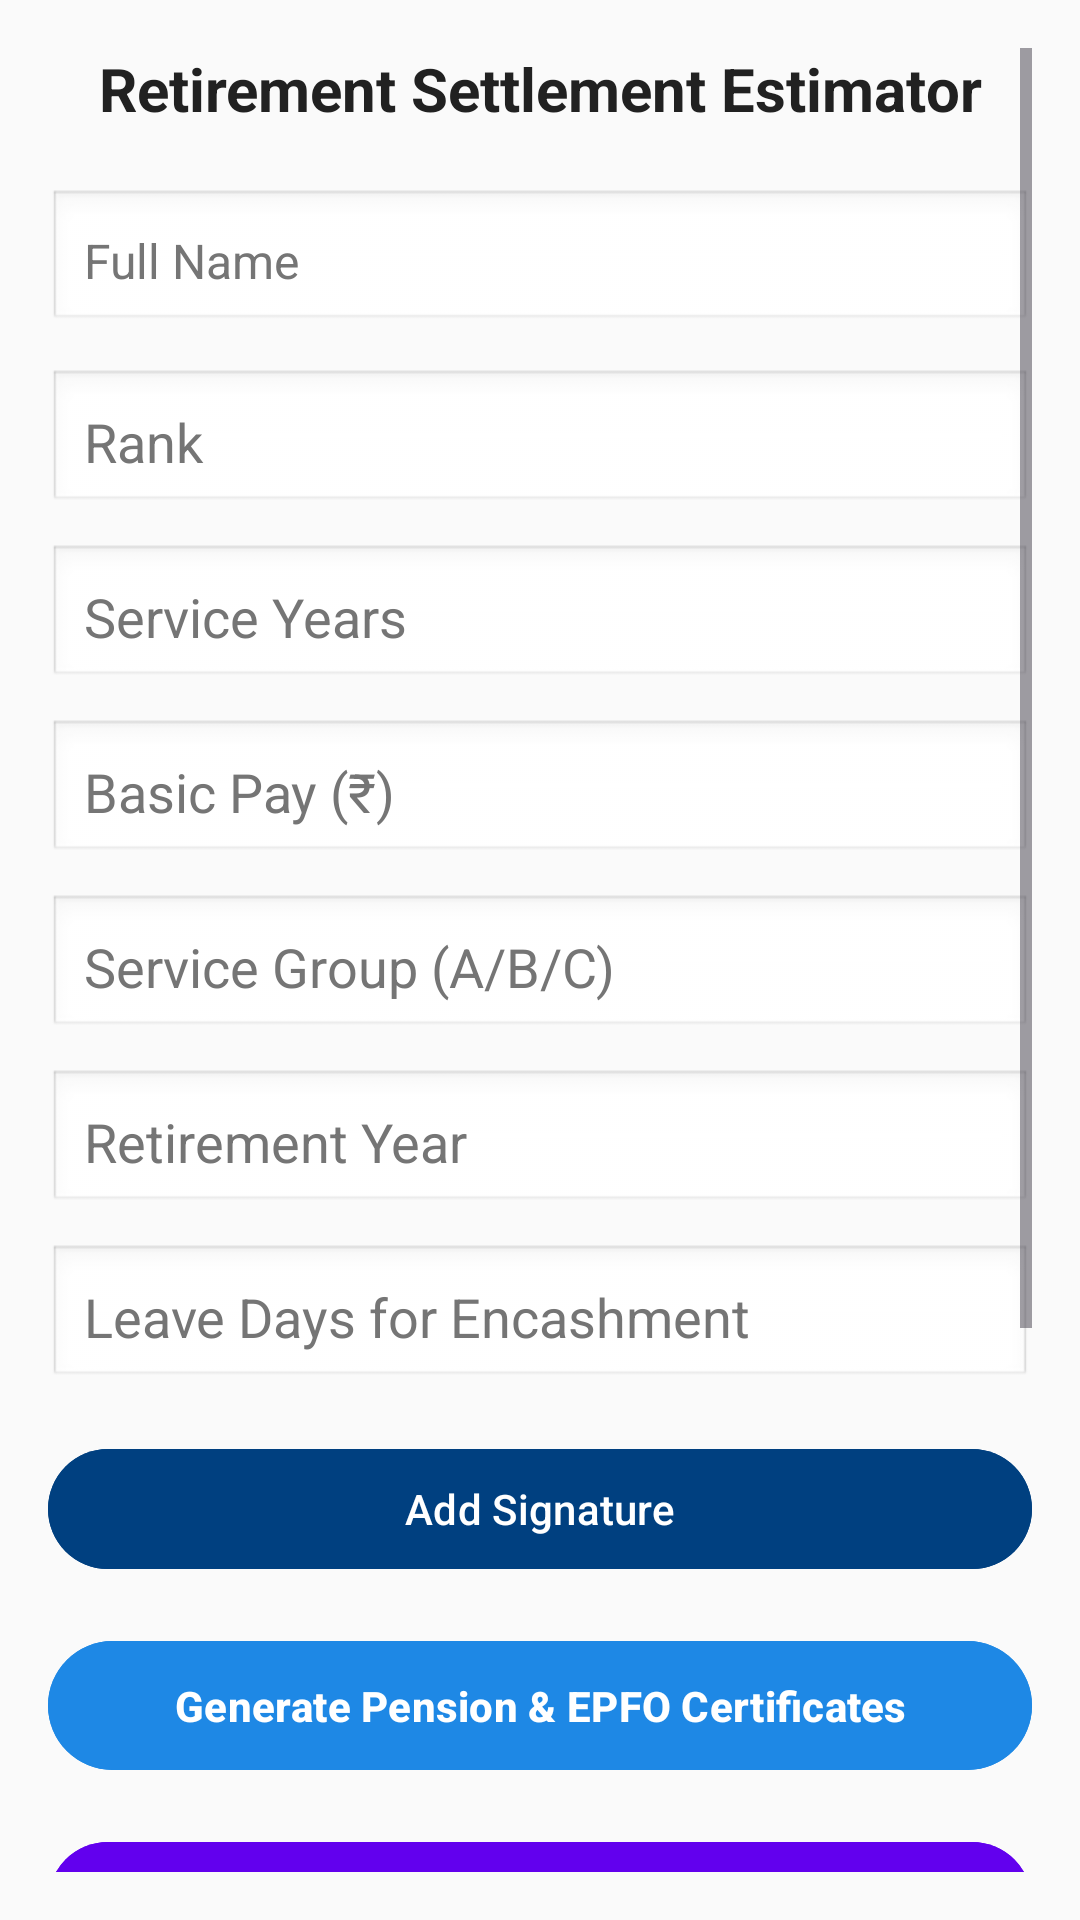

Write the Android layout XML for this screen, with the resource values it uses.
<!-- AndroidManifest.xml: application theme Theme.SainikSathiMobile -->
<!-- res/layout/activity_retirement_estimator.xml -->
<?xml version="1.0" encoding="utf-8"?>
<ScrollView xmlns:android="http://schemas.android.com/apk/res/android"
    android:layout_width="match_parent"
    android:layout_height="match_parent"
    android:background="#FAFAFA"
    android:padding="16dp">

    <LinearLayout
        android:layout_width="match_parent"
        android:layout_height="wrap_content"
        android:orientation="vertical">

        

        
        <TextView
            android:layout_width="match_parent"
            android:layout_height="wrap_content"
            android:layout_marginBottom="20dp"
            android:gravity="center"
            android:text="Retirement Settlement Estimator"
            android:textColor="#212121"
            android:textSize="20sp"
            android:textStyle="bold" />

        <EditText
            android:id="@+id/editName"
            android:layout_width="match_parent"
            android:layout_height="wrap_content"
            android:layout_marginBottom="12dp"
            android:background="@android:drawable/edit_text"
            android:hint="Full Name"
            android:padding="12dp"
            android:textColor="#212121"
            android:textColorHint="#757575"
            android:textSize="16sp" />


        <EditText
            android:id="@+id/editRank"
            android:layout_width="match_parent"
            android:layout_height="wrap_content"
            android:hint="Rank"
            android:textColor="#212121"
            android:textColorHint="#757575"
            android:inputType="text"
            android:padding="12dp"
            android:background="@android:drawable/edit_text" />

        <EditText
            android:id="@+id/editServiceYears"
            android:layout_width="match_parent"
            android:layout_height="wrap_content"
            android:hint="Service Years"
            android:textColor="#212121"
            android:textColorHint="#757575"
            android:inputType="number"
            android:padding="12dp"
            android:layout_marginTop="10dp"
            android:background="@android:drawable/edit_text" />

        <EditText
            android:id="@+id/editBasicPay"
            android:layout_width="match_parent"
            android:layout_height="wrap_content"
            android:hint="Basic Pay (₹)"
            android:textColor="#212121"
            android:textColorHint="#757575"
            android:inputType="numberDecimal"
            android:padding="12dp"
            android:layout_marginTop="10dp"
            android:background="@android:drawable/edit_text" />

        <EditText
            android:id="@+id/editGroup"
            android:layout_width="match_parent"
            android:layout_height="wrap_content"
            android:hint="Service Group (A/B/C)"
            android:textColor="#212121"
            android:textColorHint="#757575"
            android:inputType="text"
            android:padding="12dp"
            android:layout_marginTop="10dp"
            android:background="@android:drawable/edit_text" />

        <EditText
            android:id="@+id/editRetirementYear"
            android:layout_width="match_parent"
            android:layout_height="wrap_content"
            android:hint="Retirement Year"
            android:textColor="#212121"
            android:textColorHint="#757575"
            android:inputType="number"
            android:padding="12dp"
            android:layout_marginTop="10dp"
            android:background="@android:drawable/edit_text" />

        <EditText
            android:id="@+id/editLeaveDays"
            android:layout_width="match_parent"
            android:layout_height="wrap_content"
            android:hint="Leave Days for Encashment"
            android:textColor="#212121"
            android:textColorHint="#757575"
            android:inputType="number"
            android:padding="12dp"
            android:layout_marginTop="10dp"
            android:background="@android:drawable/edit_text" />

        
        <Button
            android:id="@+id/btnAddSignature"
            android:layout_width="match_parent"
            android:layout_height="wrap_content"
            android:text="Add Signature"
            android:layout_marginTop="16dp"
            android:backgroundTint="#004080"
            android:textColor="#FFFFFF" />

        

        <Button
            android:id="@+id/btnGenerateBoth"
            android:layout_width="match_parent"
            android:layout_height="wrap_content"
            android:text="Generate Pension &amp; EPFO Certificates"
            android:layout_marginTop="16dp"
            android:backgroundTint="#1E88E5"
            android:textColor="#FFFFFF"
            android:textStyle="bold"
            android:padding="12dp"
            />
        <Button
            android:id="@+id/btnGenerateIdCard"
            android:layout_width="match_parent"
            android:layout_height="wrap_content"
            android:text="🪪 Generate Ex-Serviceman ID Card"
            android:backgroundTint="@color/purple_500"
            android:textColor="#FFFFFF"
            android:layout_marginTop="16dp"/>




        
        <TextView
            android:id="@+id/textResult"
            android:layout_width="match_parent"
            android:layout_height="wrap_content"
            android:text="Result will appear here"
            android:textColor="#212121"
            android:textSize="14sp"
            android:layout_marginTop="16dp"
            android:background="#EEEEEE"
            android:padding="12dp" />

        
        <TextView
            android:layout_width="match_parent"
            android:layout_height="wrap_content"
            android:text="PPO Certificate"
            android:textSize="16sp"
            android:textStyle="bold"
            android:textColor="#212121"
            android:layout_marginTop="20dp" />

        <LinearLayout
            android:layout_width="match_parent"
            android:layout_height="wrap_content"
            android:orientation="horizontal"
            android:gravity="center"
            android:layout_marginTop="8dp">

            <Button
                android:id="@+id/btnViewPpo"
                android:layout_width="0dp"
                android:layout_weight="1"
                android:layout_height="wrap_content"
                android:text="View PPO"
                android:backgroundTint="#1565C0"
                android:textColor="#FFFFFF" />

            <Space
                android:layout_width="10dp"
                android:layout_height="wrap_content" />

            <Button
                android:id="@+id/btnSharePpo"
                android:layout_width="0dp"
                android:layout_weight="1"
                android:layout_height="wrap_content"
                android:text="Share PPO"
                android:backgroundTint="#1565C0"
                android:textColor="#FFFFFF" />
        </LinearLayout>

        
        <TextView
            android:layout_width="match_parent"
            android:layout_height="wrap_content"
            android:text="EPFO Certificate"
            android:textSize="16sp"
            android:textStyle="bold"
            android:textColor="#212121"
            android:layout_marginTop="20dp" />

        <LinearLayout
            android:layout_width="match_parent"
            android:layout_height="wrap_content"
            android:orientation="horizontal"
            android:gravity="center"
            android:layout_marginTop="8dp">

            <Button
                android:id="@+id/btnViewEpfo"
                android:layout_width="0dp"
                android:layout_weight="1"
                android:layout_height="wrap_content"
                android:text="View EPFO"
                android:backgroundTint="#6A1B9A"
                android:textColor="#FFFFFF" />

            <Space
                android:layout_width="10dp"
                android:layout_height="wrap_content" />

            <Button
                android:id="@+id/btnShareEpfo"
                android:layout_width="0dp"
                android:layout_weight="1"
                android:layout_height="wrap_content"
                android:text="Share EPFO"
                android:backgroundTint="#6A1B9A"
                android:textColor="#FFFFFF" />
        </LinearLayout>

    </LinearLayout>
</ScrollView>
<!-- resources referenced by this layout -->
<resources>
  <color name="purple_500">#6200EE</color>
  <style name="Theme.SainikSathiMobile" parent="Theme.Material3.DayNight.NoActionBar">
          <item name="colorPrimary">@color/purple_500</item>
          <item name="colorPrimaryVariant">@color/purple_700</item> 
          <item name="colorOnPrimary">@color/white</item>
          <item name="colorSecondary">@color/teal_200</item>
          <item name="colorOnSecondary">@color/black</item>
      </style>
  <color name="purple_700">#3700B3</color>
  <color name="white">#FFFFFF</color>
  <color name="teal_200">#03DAC5</color>
  <color name="black">#000000</color>
</resources>
